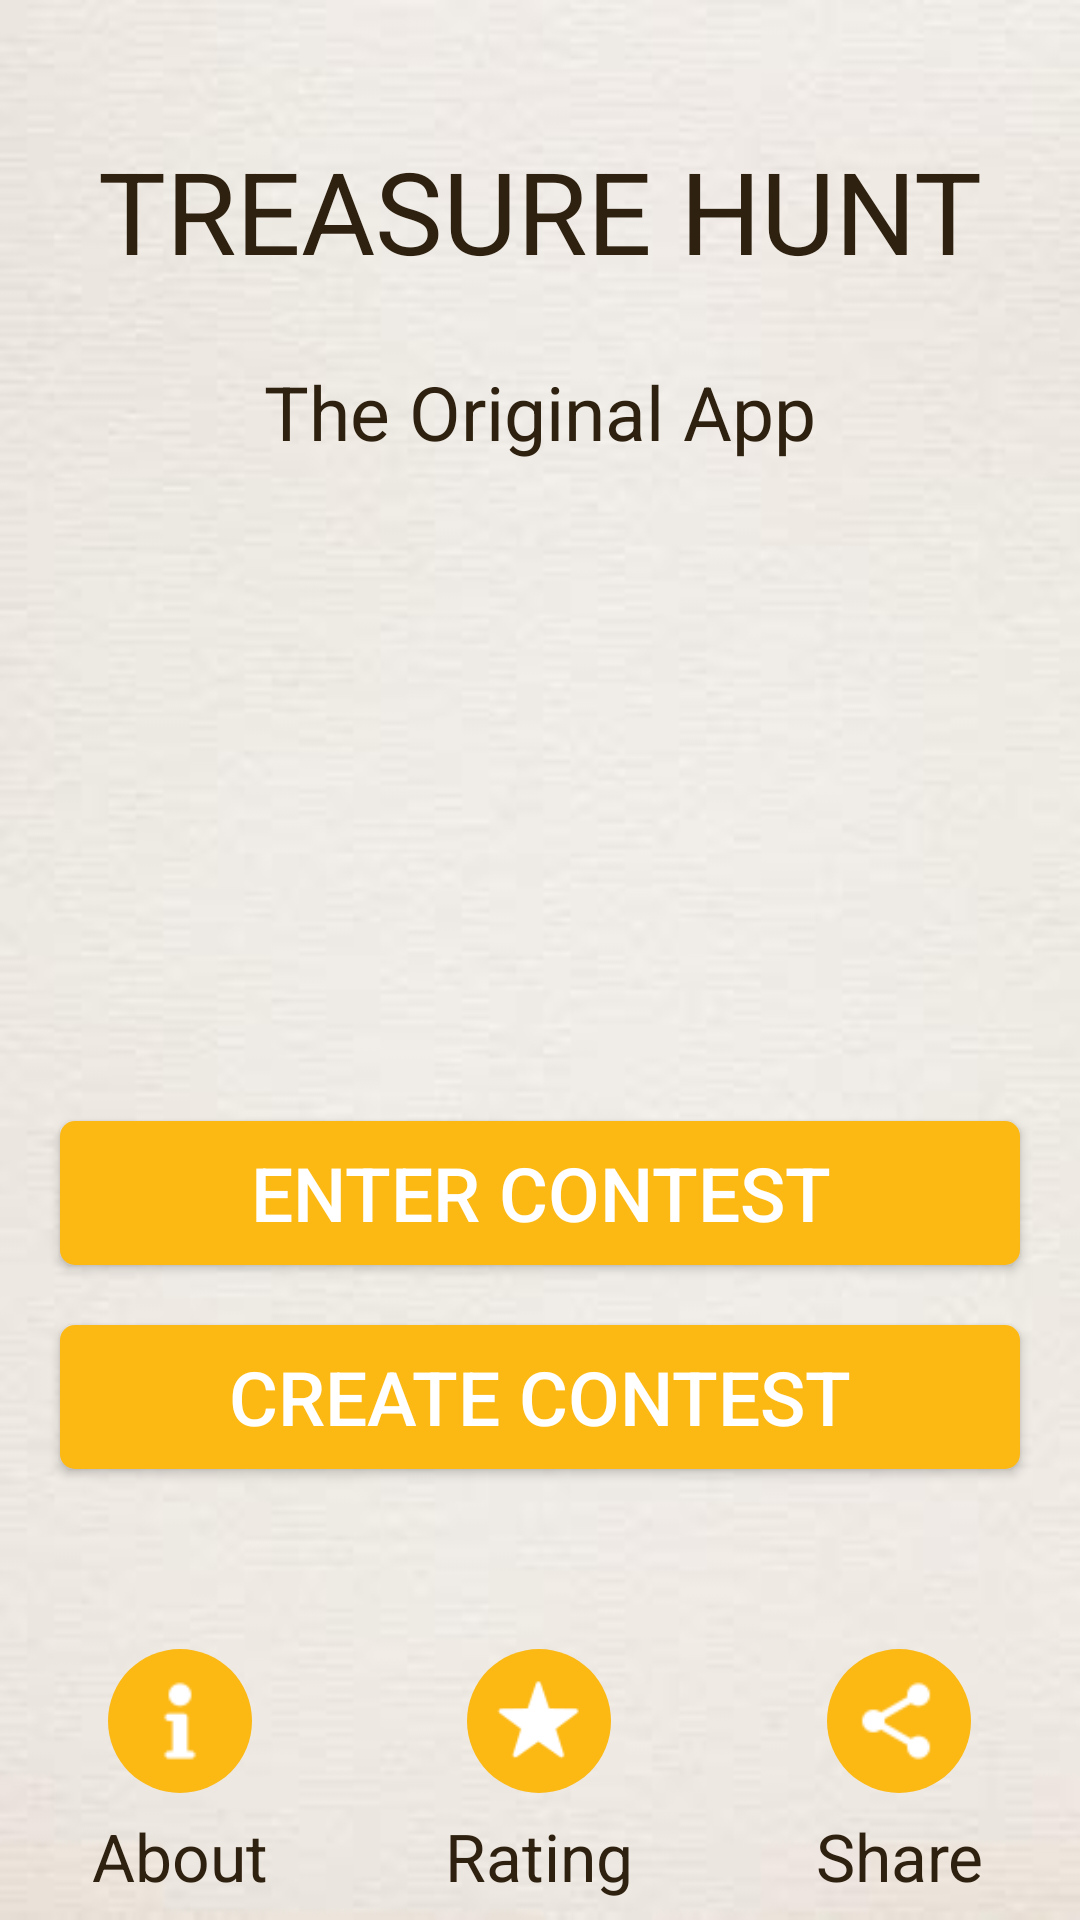

Here is an Android app screen rendered from its layout file. Give the layout XML and the strings, colors and styles it references.
<!-- AndroidManifest.xml: application theme AppTheme -->
<!-- res/layout/home_page.xml -->
<?xml version="1.0" encoding="utf-8"?>
<LinearLayout xmlns:android="http://schemas.android.com/apk/res/android"
    xmlns:app="http://schemas.android.com/apk/res-auto"
    android:layout_width="match_parent"
    android:layout_height="match_parent"
    android:background="@drawable/whitebg"
    android:orientation="vertical">

    <LinearLayout
        android:layout_width="match_parent"
        android:layout_height="0dp"
        android:layout_weight="0.4"
        android:gravity="bottom|center_horizontal"
        android:orientation="vertical">

        <TextView
            android:id="@+id/txt_app_name1"
            android:layout_width="match_parent"
            android:layout_height="wrap_content"
            android:layout_marginBottom="25dp"
            android:layout_marginTop="10dp"
            android:gravity="center_vertical|center_horizontal"
            android:text="TREASURE HUNT"
            android:textColor="@color/brown"
            android:textSize="38sp" />

        <TextView
            android:id="@+id/txt_app_name2"
            android:layout_width="match_parent"
            android:layout_height="wrap_content"
            android:layout_marginBottom="60dp"
            android:gravity="center_vertical|center_horizontal"
            android:text="The Original App"
            android:textColor="@color/brown"
            android:textSize="25sp" />

        <ImageView
            android:id="@+id/imageView7"
            android:layout_width="100dp"
            android:layout_height="100dp"
            android:src="@drawable/app_icn"
            app:srcCompat="@drawable/app_icn" />
    </LinearLayout>

    <LinearLayout
        android:layout_width="match_parent"
        android:layout_height="0dp"
        android:layout_weight="0.3"
        android:gravity="center_vertical|center_horizontal"
        android:orientation="vertical">

        <Button
            android:id="@+id/button_enter_contest"
            android:layout_width="match_parent"
            android:layout_height="wrap_content"
            android:layout_marginBottom="20dp"
            android:layout_marginLeft="20dp"
            android:layout_marginRight="20dp"
            android:background="@drawable/button_orange_border"
            android:clickable="true"
            android:onClick="enter_contest_funt"
            android:paddingBottom="5dp"
            android:paddingTop="5dp"
            android:text="ENTER CONTEST"
            android:textColor="#ffffff"
            android:textSize="25sp" />

        <Button
            android:id="@+id/button_create_contest"
            android:layout_width="match_parent"
            android:layout_height="wrap_content"
            android:layout_marginLeft="20dp"
            android:layout_marginRight="20dp"
            android:background="@drawable/button_orange_border"
            android:clickable="true"
            android:focusable="true"
            android:onClick="create_contest_funt"
            android:paddingBottom="5dp"
            android:paddingTop="5dp"
            android:text="CREATE CONTEST"
            android:textColor="#ffffff"
            android:textSize="25sp" />

    </LinearLayout>

    <LinearLayout
        android:layout_width="match_parent"
        android:layout_height="90dp"
        android:orientation="horizontal">

        <LinearLayout
            android:layout_width="0dp"
            android:layout_height="match_parent"
            android:layout_weight="0.2"
            android:gravity="center_vertical|center_horizontal"
            android:orientation="vertical">

            <ImageView
                android:id="@+id/img_about"
                android:layout_width="48dp"
                android:layout_height="48dp"
                android:background="@drawable/border_circle"
                android:padding="9dp"
                android:src="@drawable/about" />

            <TextView
                android:id="@+id/txt_about"
                android:layout_width="match_parent"
                android:layout_height="match_parent"
                android:ems="10"
                android:gravity="center_vertical|center_horizontal"
                android:inputType="textPersonName"
                android:text="About"
                android:textColor="@color/brown"
                android:textSize="22sp" />
        </LinearLayout>

        <LinearLayout
            android:layout_width="0dp"
            android:layout_height="match_parent"
            android:layout_weight="0.2"
            android:gravity="center_vertical|center_horizontal"
            android:orientation="vertical">

            <ImageView
                android:id="@+id/img_rating"
                android:layout_width="48dp"
                android:layout_height="48dp"
                android:background="@drawable/border_circle"
                android:padding="9dp"
                android:src="@drawable/star_rating" />

            <TextView
                android:id="@+id/txt_rating"
                android:layout_width="match_parent"
                android:layout_height="match_parent"
                android:ems="10"
                android:gravity="center_vertical|center_horizontal"
                android:inputType="textPersonName"
                android:text="Rating"
                android:textColor="@color/brown"
                android:textSize="22sp" />
        </LinearLayout>

        <LinearLayout
            android:layout_width="0dp"
            android:layout_height="match_parent"
            android:layout_weight="0.2"
            android:gravity="center_vertical|center_horizontal"
            android:orientation="vertical">

            <ImageView
                android:id="@+id/img_sharing"
                android:layout_width="48dp"
                android:layout_height="48dp"
                android:background="@drawable/border_circle"
                android:paddingBottom="9dp"
                android:paddingLeft="8dp"
                android:paddingRight="10dp"
                android:paddingTop="9dp"
                android:src="@drawable/share" />

            <TextView
                android:id="@+id/txt_share"
                android:layout_width="match_parent"
                android:layout_height="match_parent"
                android:ems="10"
                android:gravity="center_vertical|center_horizontal"
                android:inputType="textPersonName"
                android:text="Share"
                android:textColor="@color/brown"
                android:textSize="22sp" />
        </LinearLayout>

    </LinearLayout>
</LinearLayout>
<!-- resources referenced by this layout -->
<resources>
  <color name="brown">#2f2110</color>
  <!-- drawable about: png bitmap (drawable, 427 bytes) -->
  <!-- drawable border_circle (drawable) -->
  <?xml version="1.0" encoding="utf-8"?>
  <shape xmlns:android="http://schemas.android.com/apk/res/android" android:shape="oval" >
      <gradient
          android:startColor="@color/orange"
          android:endColor="@color/orange"
          android:angle="270"/>
  </shape>
  <!-- drawable button_orange_border (drawable) -->
  <?xml version="1.0" encoding="utf-8"?>
  <selector xmlns:android="http://schemas.android.com/apk/res/android">
          <item android:state_pressed="true">
              <shape android:shape="rectangle">
                  <corners android:radius="3dp" />
                  <solid android:color="#E78D0B"/>
              </shape>
          </item>
          <item android:state_focused="true">
              <shape android:shape="rectangle">
                  <padding android:padding="10dp" />
                  <corners android:radius="5dp" />
                  <solid android:color="@color/orange"/>
              </shape>
          </item>
          <item>
              <shape xmlns:android="http://schemas.android.com/apk/res/android"
                  android:shape="rectangle">
                  
                  <padding android:padding="10dp" />
                  <solid android:color="@color/orange"/>
                  <corners android:radius="5dp"/>
              </shape>
          </item>
  </selector>
  <!-- drawable share: png bitmap (drawable, 616 bytes) -->
  <!-- drawable star_rating: png bitmap (drawable, 871 bytes) -->
  <!-- drawable whitebg: jpg bitmap (drawable, 7196 bytes) -->
  <style name="AppTheme" parent="Theme.Design.NoActionBar">
          
          <item name="colorPrimary">@color/orange</item>
          <item name="colorPrimaryDark">@color/colorPrimaryDark</item>
          <item name="colorAccent">@color/orange</item>
          <item name="android:colorBackground">@color/white</item>
          <item name="android:textColorPrimary">@color/brown</item>
  
      </style>
  <color name="orange">#fcb813</color>
  <color name="colorPrimaryDark">#000000</color>
  <color name="white">#ffffff</color>
</resources>
